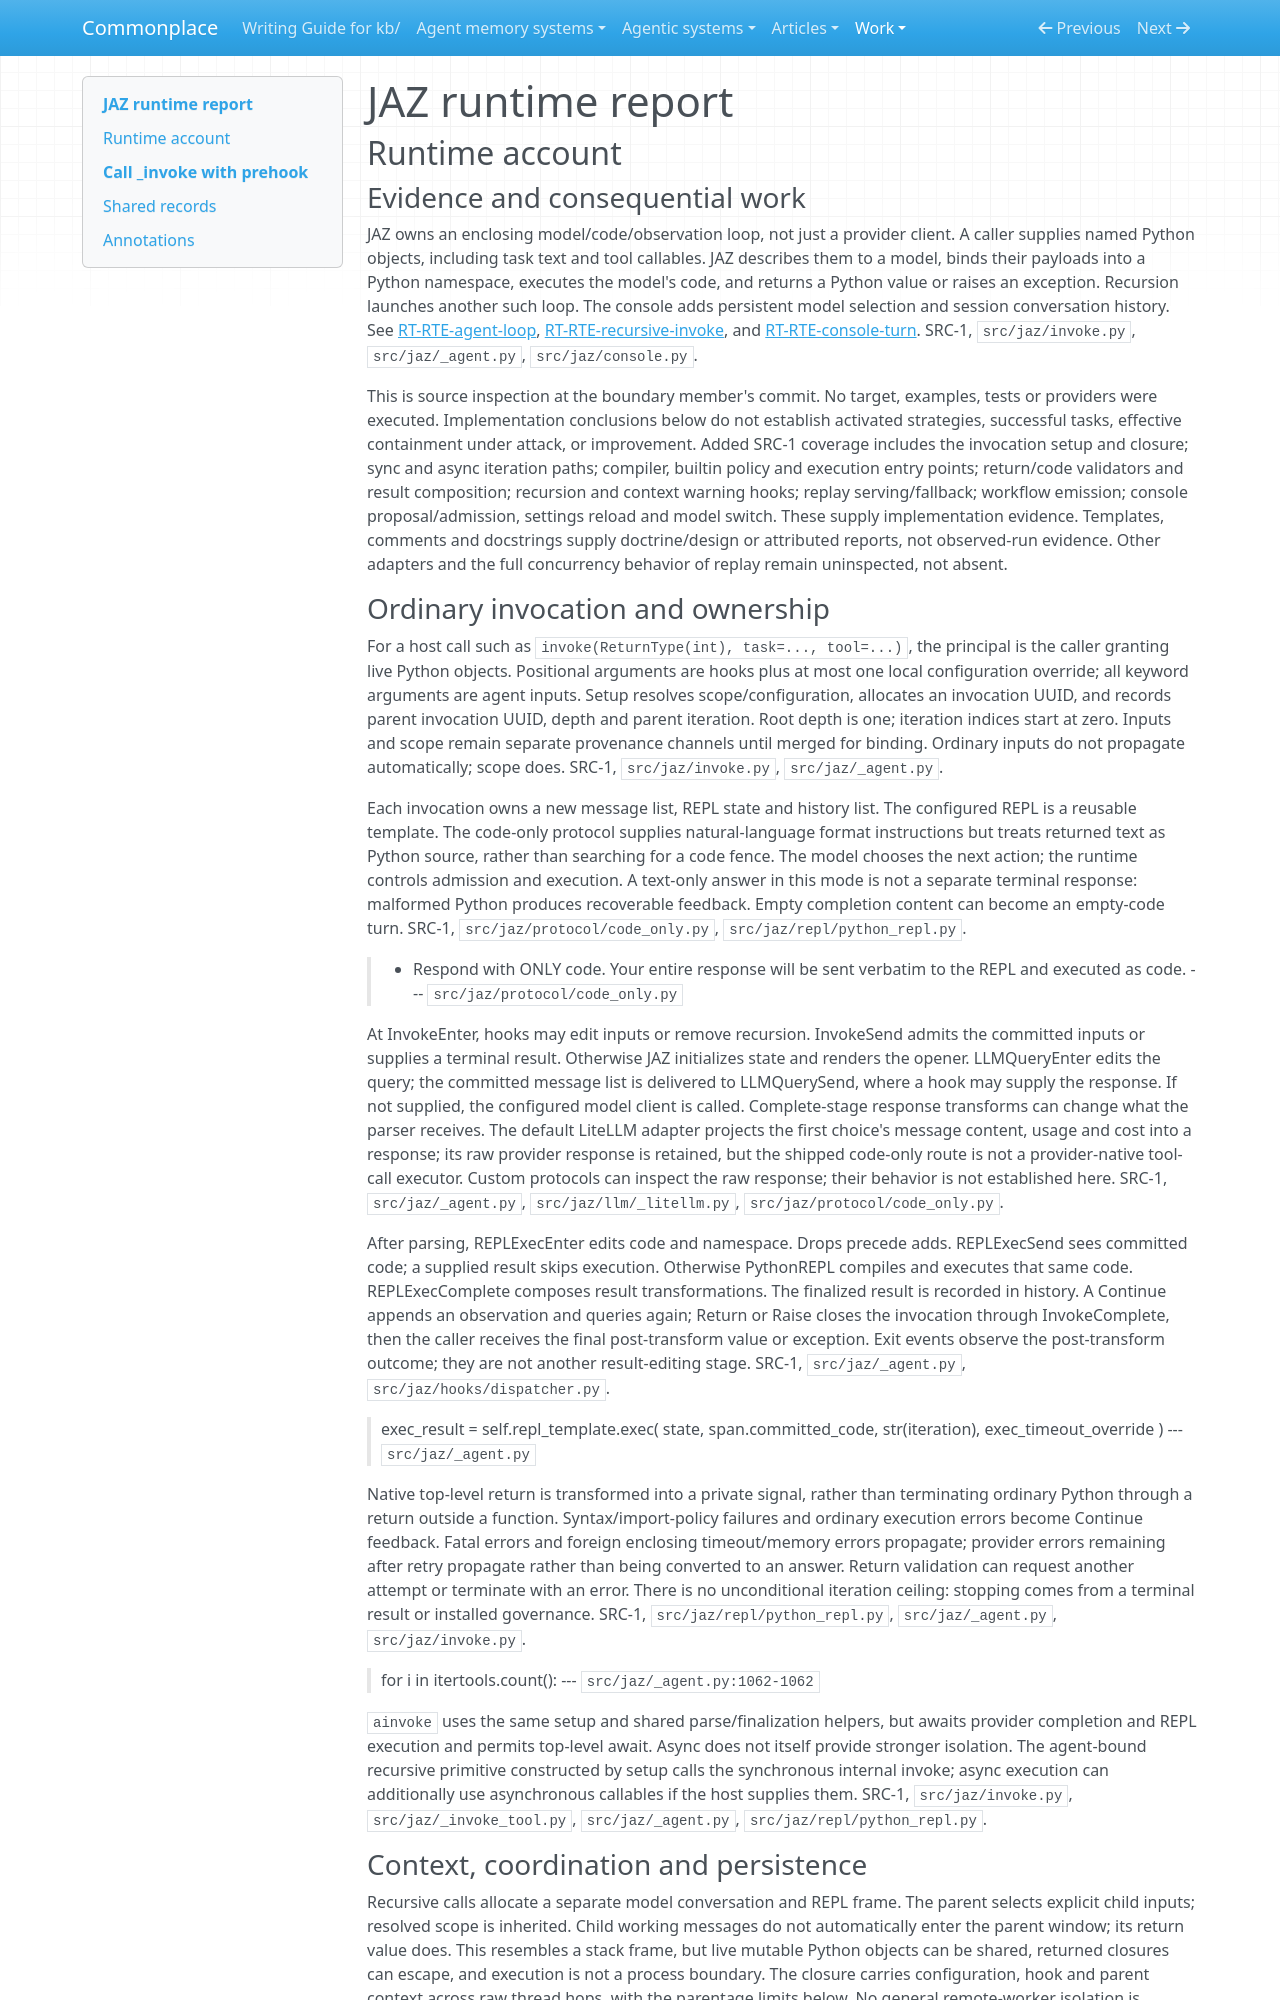

repository: zby/commonplace · page: work/agentic-system-completion/evidence/publications/jaz/AAS-2026-10-19-jaz-9d991c410bb9-01/runtime/index.html · generator: mkdocs

---
type: agentic-system-analyses/types/agentic-system-runtime-report.md
description: "JAZ runtime baseline: Python execution, recursive invocation, hook controls, replay and console change admission at the frozen release."
run-id: AAS-2026-10-19-jaz-9d991c410bb9-01
reviewed-boundary: "0803d4971be785e95b80054b02259664d70fa3da"
---

# JAZ runtime report

## Runtime account

### Evidence and consequential work

JAZ owns an enclosing model/code/observation loop, not just a provider client. A caller supplies named Python objects, including task text and tool callables. JAZ describes them to a model, binds their payloads into a Python namespace, executes the model's code, and returns a Python value or raises an exception. Recursion launches another such loop. The console adds persistent model selection and session conversation history. See [RT-RTE-agent-loop](#rt-rte-agent-loop), [RT-RTE-recursive-invoke](#rt-rte-recursive-invoke), and [RT-RTE-console-turn](#rt-rte-console-turn). SRC-1, `src/jaz/invoke.py`, `src/jaz/_agent.py`, `src/jaz/console.py`.

This is source inspection at the boundary member's commit. No target, examples, tests or providers were executed. Implementation conclusions below do not establish activated strategies, successful tasks, effective containment under attack, or improvement. Added SRC-1 coverage includes the invocation setup and closure; sync and async iteration paths; compiler, builtin policy and execution entry points; return/code validators and result composition; recursion and context warning hooks; replay serving/fallback; workflow emission; console proposal/admission, settings reload and model switch. These supply implementation evidence. Templates, comments and docstrings supply doctrine/design or attributed reports, not observed-run evidence. Other adapters and the full concurrency behavior of replay remain uninspected, not absent.
